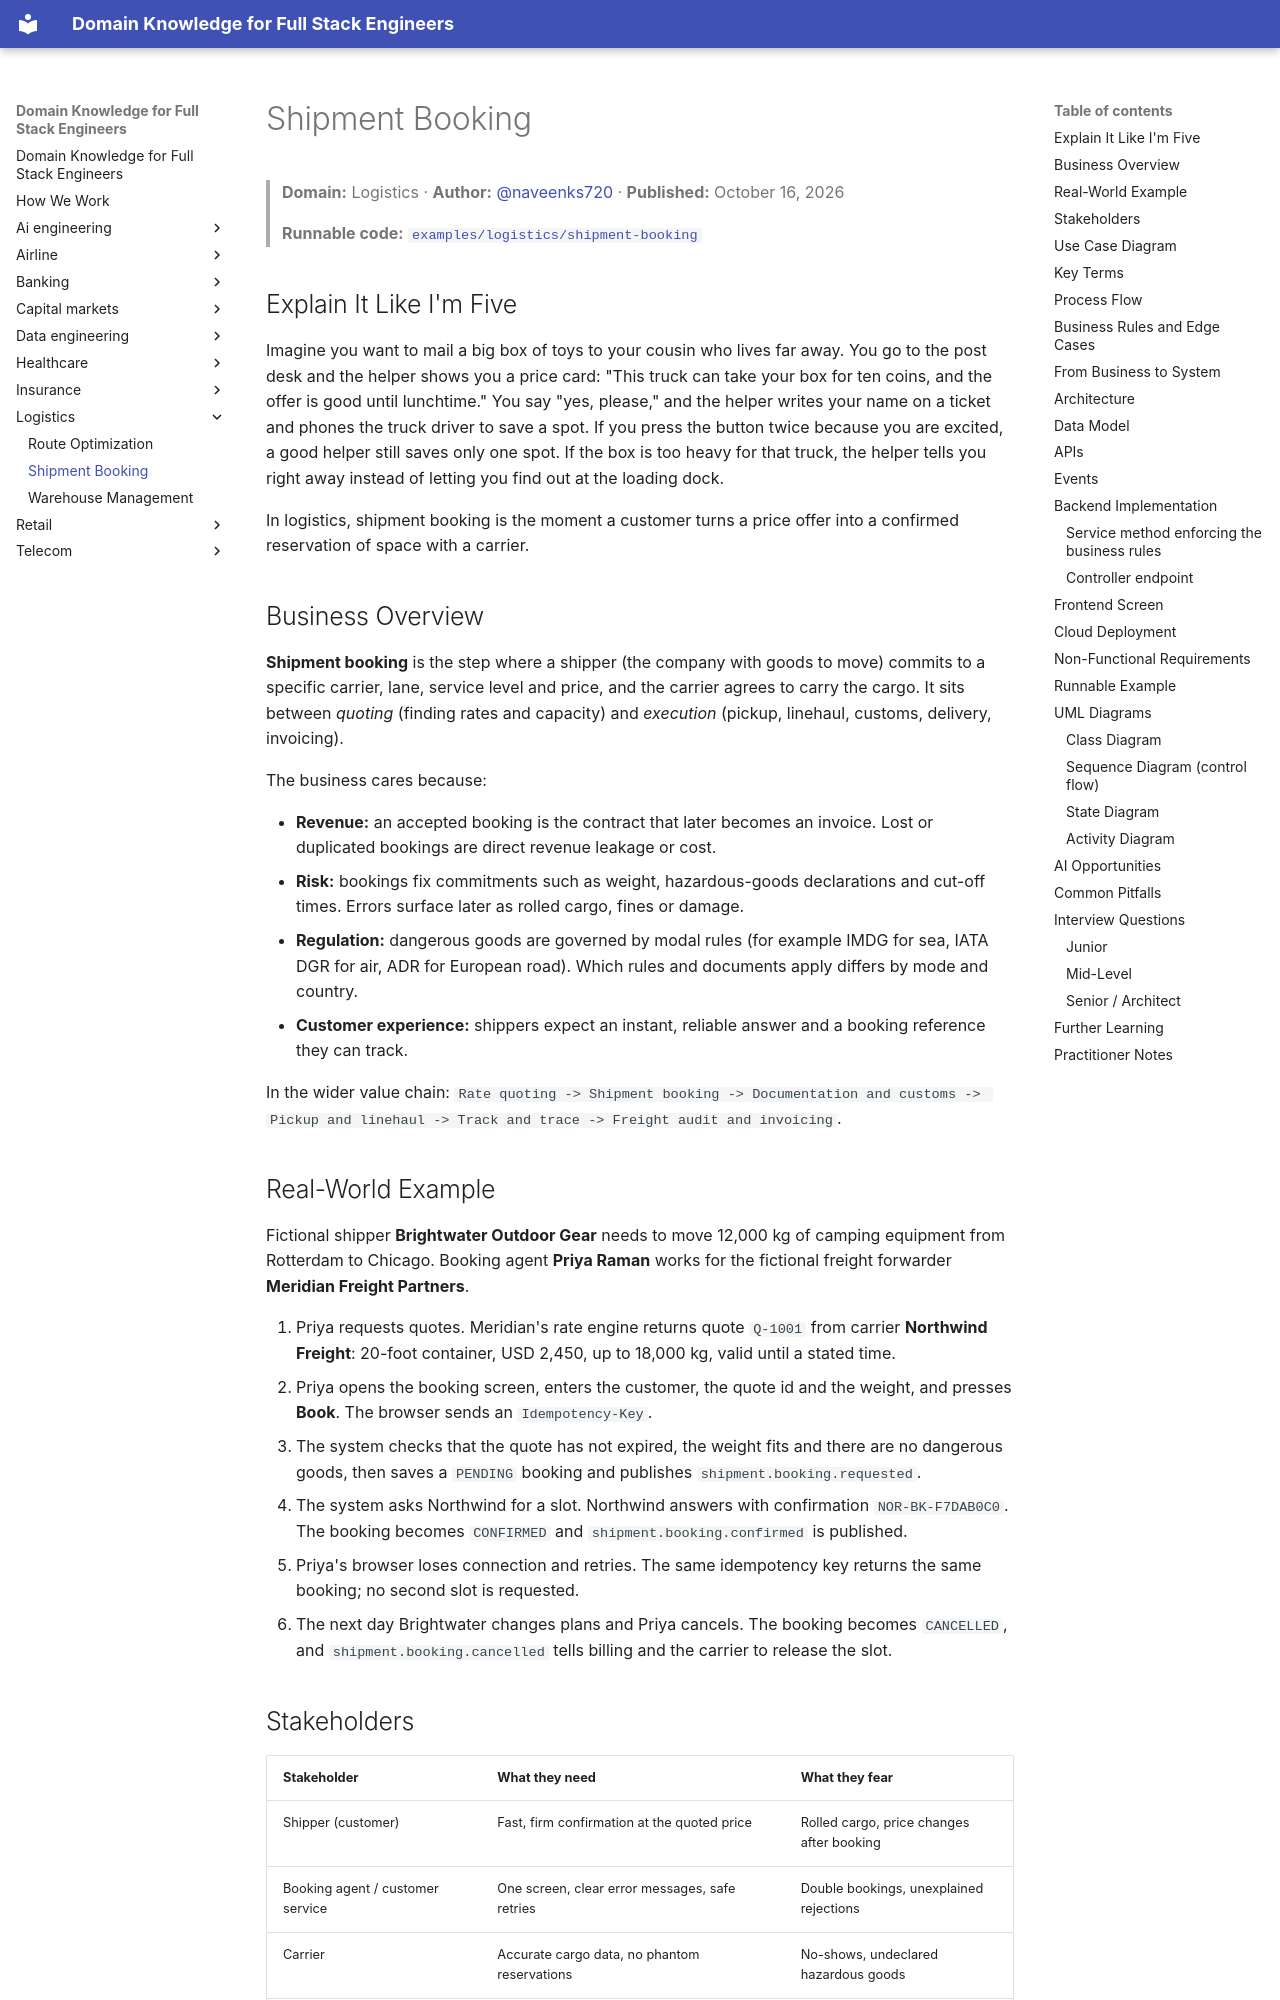

repository: dhulipalla599/domain-knowledge-engineering · page: logistics/shipment-booking/index.html · generator: mkdocs

---
title: "Shipment Booking"
domain: "Logistics"
generated: '2026-10-16'
author: naveenks720
reviewer: dhulipalla599
example: examples/logistics/shipment-booking
---

# Shipment Booking

> **Domain:** Logistics · **Author:** [@naveenks720](https://github.com/naveenks720) · **Published:** October 16, 2026

> **Runnable code:** [`examples/logistics/shipment-booking`](https://github.com/dhulipalla599/domain-knowledge-engineering/tree/main/examples/logistics/shipment-booking)

## Explain It Like I'm Five

Imagine you want to mail a big box of toys to your cousin who lives far away. You go to the post desk and the helper shows you a price card: "This truck can take your box for ten coins, and the offer is good until lunchtime." You say "yes, please," and the helper writes your name on a ticket and phones the truck driver to save a spot. If you press the button twice because you are excited, a good helper still saves only one spot. If the box is too heavy for that truck, the helper tells you right away instead of letting you find out at the loading dock.

In logistics, shipment booking is the moment a customer turns a price offer into a confirmed reservation of space with a carrier.

## Business Overview

**Shipment booking** is the step where a shipper (the company with goods to move) commits to a specific carrier, lane, service level and price, and the carrier agrees to carry the cargo. It sits between *quoting* (finding rates and capacity) and *execution* (pickup, linehaul, customs, delivery, invoicing).

The business cares because:

- **Revenue:** an accepted booking is the contract that later becomes an invoice. Lost or duplicated bookings are direct revenue leakage or cost.
- **Risk:** bookings fix commitments such as weight, hazardous-goods declarations and cut-off times. Errors surface later as rolled cargo, fines or damage.
- **Regulation:** dangerous goods are governed by modal rules (for example IMDG for sea, IATA DGR for air, ADR for European road). Which rules and documents apply differs by mode and country.
- **Customer experience:** shippers expect an instant, reliable answer and a booking reference they can track.

In the wider value chain: `Rate quoting -> Shipment booking -> Documentation and customs -> Pickup and linehaul -> Track and trace -> Freight audit and invoicing`.

## Real-World Example

Fictional shipper **Brightwater Outdoor Gear** needs to move 12,000 kg of camping equipment from Rotterdam to Chicago. Booking agent **Priya Raman** works for the fictional freight forwarder **Meridian Freight Partners**.

1. Priya requests quotes. Meridian's rate engine returns quote `Q-1001` from carrier **Northwind Freight**: 20-foot container, USD 2,450, up to 18,000 kg, valid until a stated time.
2. Priya opens the booking screen, enters the customer, the quote id and the weight, and presses **Book**. The browser sends an `Idempotency-Key`.
3. The system checks that the quote has not expired, the weight fits and there are no dangerous goods, then saves a `PENDING` booking and publishes `shipment.booking.requested`.
4. The system asks Northwind for a slot. Northwind answers with confirmation `NOR-BK-F7DAB0C0`. The booking becomes `CONFIRMED` and `shipment.booking.confirmed` is published.
5. Priya's browser loses connection and retries. The same idempotency key returns the same booking; no second slot is requested.
6. The next day Brightwater changes plans and Priya cancels. The booking becomes `CANCELLED`, and `shipment.booking.cancelled` tells billing and the carrier to release the slot.
